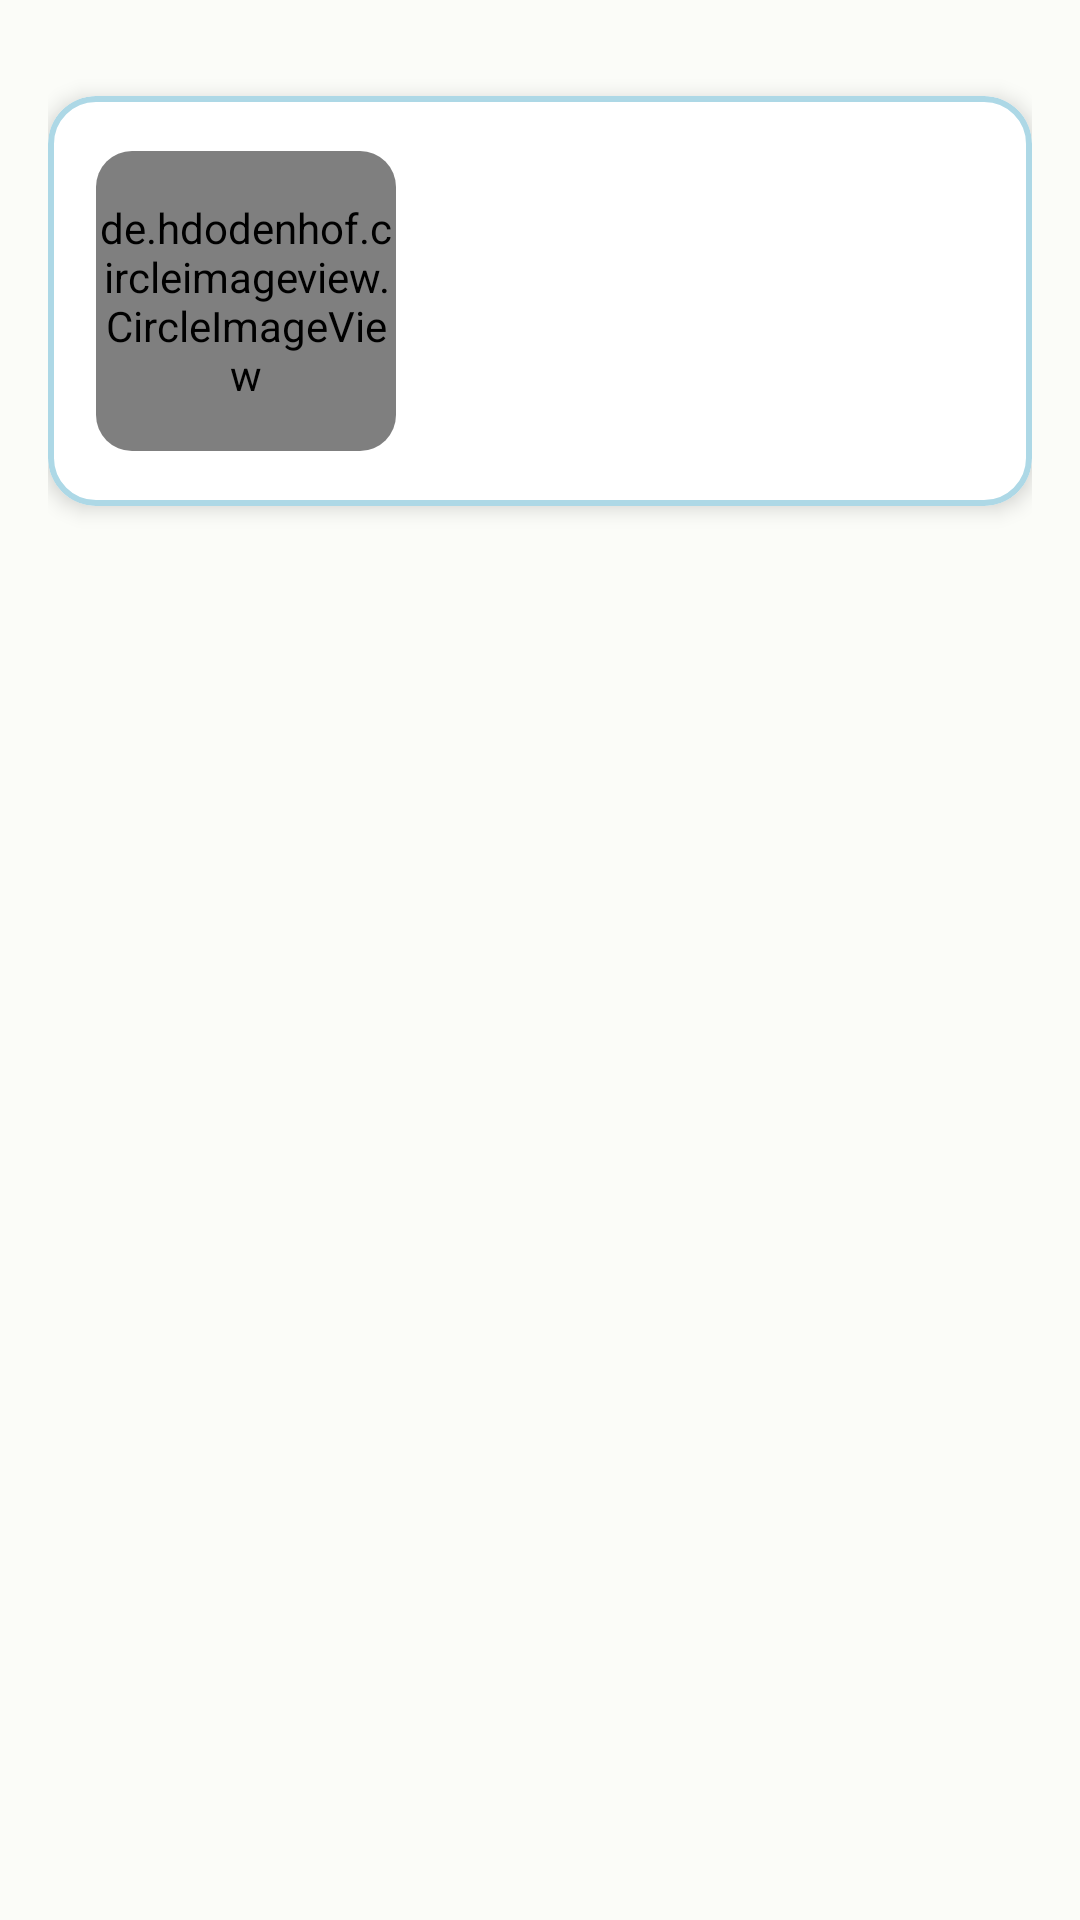

This screen was rendered from an Android layout file. Write that file and the resources it references.
<!-- AndroidManifest.xml: activity theme ToolbarTheme -->
<!-- res/layout/activity_teacher_detail.xml -->
<?xml version="1.0" encoding="utf-8"?>
<LinearLayout xmlns:android="http://schemas.android.com/apk/res/android"
    xmlns:app="http://schemas.android.com/apk/res-auto"
    xmlns:tools="http://schemas.android.com/tools"
    android:layout_width="match_parent"
    android:layout_height="match_parent"
    android:orientation="vertical"
    android:padding="16dp"
    android:background="@drawable/bg3"
    tools:context="com.example.anganwadi.User.TeacherDetailActivity">

    <com.google.android.material.card.MaterialCardView
        android:layout_width="match_parent"
        android:layout_height="wrap_content"
        android:layout_marginTop="16dp"
        app:cardCornerRadius="16dp"
        app:cardElevation="4dp"
        app:strokeColor="@color/light_blue"
        app:strokeWidth="2dp"
        android:backgroundTint="@color/white">

        <LinearLayout
            android:layout_width="match_parent"
            android:layout_height="wrap_content"
            android:orientation="horizontal"
            android:padding="16dp"
            android:gravity="center_vertical">

            <androidx.cardview.widget.CardView
                android:layout_width="100dp"
                android:layout_height="100dp"
                app:cardCornerRadius="12dp"
                app:cardElevation="0dp"
                android:layout_marginEnd="16dp">

                <de.hdodenhof.circleimageview.CircleImageView
                    android:id="@+id/profile_image"
                    android:layout_width="match_parent"
                    android:layout_height="match_parent"
                    android:src="@drawable/profile_member"
                    android:scaleType="centerCrop" />

            </androidx.cardview.widget.CardView>

            <LinearLayout
                android:layout_width="0dp"
                android:layout_height="wrap_content"
                android:layout_weight="1"
                android:orientation="vertical">

                <TextView
                    android:id="@+id/nameTextView"
                    android:layout_width="match_parent"
                    android:layout_height="wrap_content"
                    android:layout_marginBottom="6dp"
                    android:textColor="@color/black"
                    android:textSize="19sp"
                    tools:text="@string/profile_name_default" />

                <TextView
                    android:id="@+id/ageTextView"
                    android:layout_width="wrap_content"
                    android:layout_height="wrap_content"
                    android:textSize="16sp"
                    android:textStyle="normal"
                    android:textColor="@color/black"
                    android:layout_marginBottom="4dp"
                    tools:text="@string/profile_age" />

                <TextView
                    android:id="@+id/qualificationTextView"
                    android:layout_width="wrap_content"
                    android:layout_height="wrap_content"
                    android:textSize="16sp"
                    android:textStyle="normal"
                    android:textColor="@color/black"
                    android:layout_marginBottom="4dp"
                    tools:text="@string/profile_qualification" />

                <TextView
                    android:id="@+id/genderTextView"
                    android:layout_width="wrap_content"
                    android:layout_height="wrap_content"
                    android:textSize="16sp"
                    android:textStyle="normal"
                    android:textColor="@color/black"
                    tools:text="@string/profile_gender" />

            </LinearLayout>

        </LinearLayout>

    </com.google.android.material.card.MaterialCardView>

</LinearLayout>
<!-- resources referenced by this layout -->
<resources>
  <color name="black">#FF000000</color>
  <color name="light_blue">#ADD8E6</color>
  <color name="white">#FFFFFFFF</color>
  <!-- drawable bg3: png bitmap (drawable, 14291 bytes) -->
  <string name="profile_age">Age: %1$s</string>
  <string name="profile_gender">Gender: %1$s</string>
  <string name="profile_name_default">Teacher Name</string>
  <string name="profile_qualification">Qualification: %1$s</string>
  <style name="ToolbarTheme" parent="Theme.MaterialComponents.Light">
  
          <item name="colorPrimary">@color/dark</item>
          <item name="colorAccent">@android:color/white</item>
          <item name="windowActionBar">false</item>
          <item name="windowNoTitle">true</item>
          <item name="homeAsUpIndicator">@drawable/ic_baseline_arrow_back_24</item>
      </style>
  <color name="dark">#235284</color>
  <!-- drawable ic_baseline_arrow_back_24 (drawable) -->
  <vector android:height="24dp" android:tint="#F6F7FF"
      android:viewportHeight="24" android:viewportWidth="24"
      android:width="24dp" xmlns:android="http://schemas.android.com/apk/res/android">
      <path android:fillColor="@android:color/white" android:pathData="M20,11H7.83l5.59,-5.59L12,4l-8,8 8,8 1.41,-1.41L7.83,13H20v-2z"/>
  </vector>
</resources>
